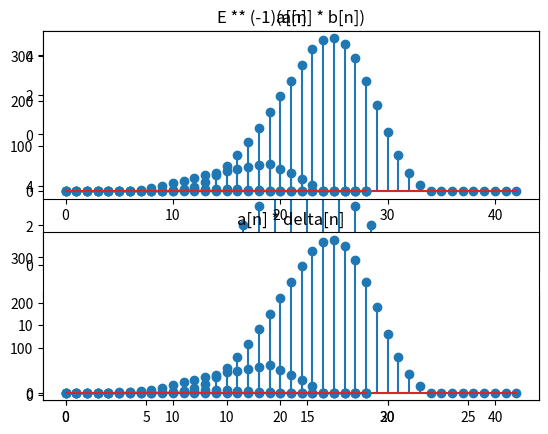

Here is the Python script that generated this plot:
import numpy as np
import matplotlib.pyplot as plt
from scipy.signal import convolve

a = np.zeros(15)
b = np.zeros(15)
a[5 : 10] = np.ones(5)
b[4 : 11] = np.ones(7)
n = range(15)
c = n
plt.subplot(3, 1, 1)
plt.stem(n, a)
plt.title('Signal a[n]')
plt.subplot(3, 1, 2)
plt.stem(n, b)
plt.title('Signal b[n]')
plt.subplot(3, 1, 3)
plt.stem(n, c)
plt.title('Signal c[n]')
plt.show()

w1 = convolve(a, b)
w2 = convolve(b, a)
plt.subplot(2, 1, 1)
plt.stem(range(len(w1)), w1)
plt.title('a[n] * b[n]')
plt.subplot(2, 1, 2)
plt.stem(range(len(w2)), w2)
plt.title('b[n] * a[n]')
plt.show()

t1 = convolve(b, c)
t2 = convolve(a, b)
w1 = convolve(a, t1)
w2 = convolve(t2, c)
plt.subplot(2, 1, 1)
plt.stem(range(len(w1)), w1)
plt.title('a[n] * (b[n] * c[n])')
plt.subplot(2, 1, 2)
plt.stem(range(len(w2)), w2)
plt.title('(b[n] * a[n]) * c[n]')
plt.show()

w1 = convolve(a, b + c)
w2 = convolve(a, b) + convolve(a, c)
plt.subplot(2, 1, 1)
plt.stem(range(len(w1)), w1)
plt.title('a[n] * (b[n] + c[n])')
plt.subplot(2, 1, 2)
plt.stem(range(len(w2)), w2)
plt.title('a[n] * b[n] + a[n] * c[n]')
plt.show()

t1 = convolve(a, b)
w1 = np.zeros(t1.shape[0])
w1[1 :] = t1[: -1]
temp = np.zeros(a.shape[0])
temp[1 :] = a[: -1]
w2 = convolve(temp, b)
temp = np.zeros(a.shape[0])
temp[1 :] = b[: -1]
w3 = convolve(a, temp)
plt.subplot(3, 1, 1)
plt.stem(range(len(w1)), w1)
plt.title('E ** (-1)(a[n] * b[n])')
plt.subplot(3, 1, 2)
plt.stem(range(len(w2)), w2)
plt.title('(E ** (-1) a[n]) * b[n]')
plt.subplot(3, 1, 3)
plt.stem(range(len(w3)), w3)
plt.title('a[n] * (E ** (-1) b[n])')
plt.show()

delta_impuls = np.zeros(15)
delta_impuls[0] = 1
w1 = convolve(a, delta_impuls)
plt.subplot(2, 1, 1)
temp = np.zeros(a.shape[0] + 14)
temp[: a.shape[0]] = a
plt.stem(range(len(temp)), temp)
plt.title('a[n]')
plt.subplot(2, 1, 2)
plt.stem(range(len(w1)), w1)
plt.title('a[n] * delta[n]')
plt.show()




